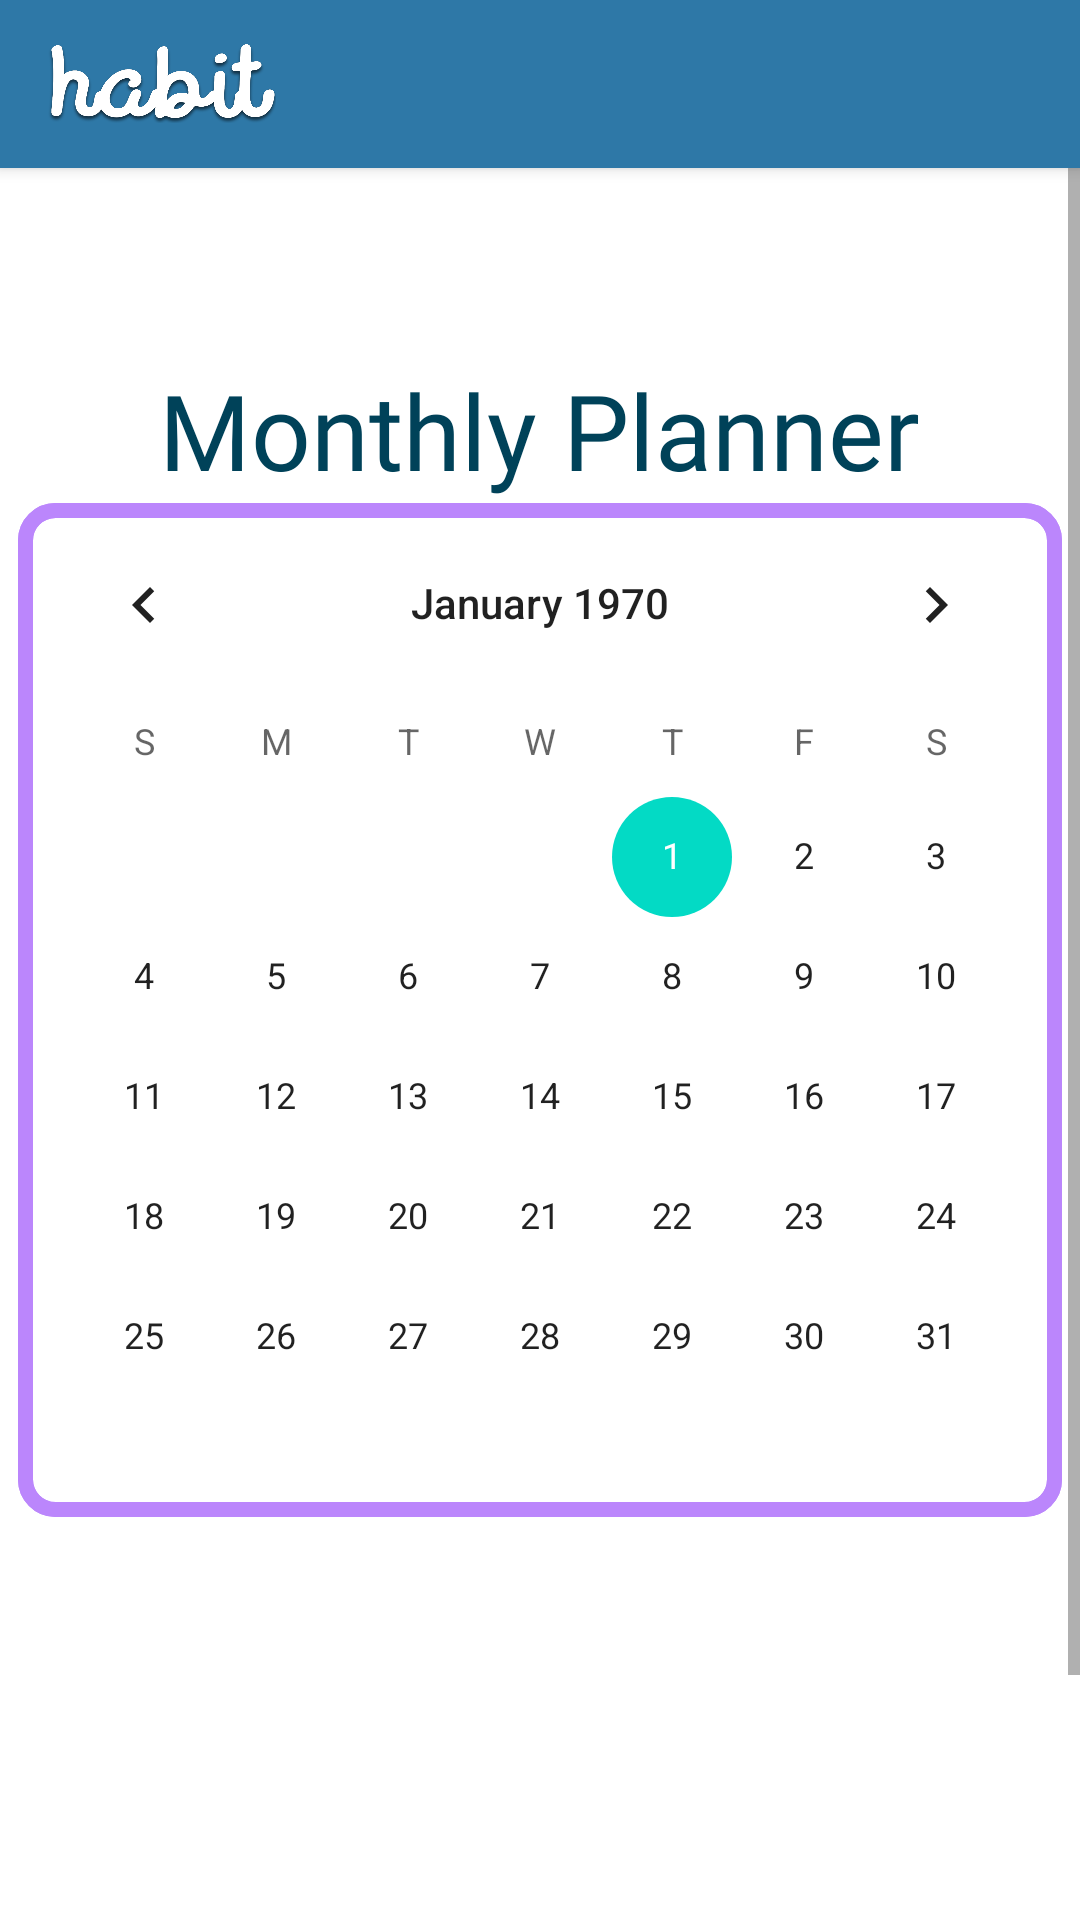

Layout XML and referenced resources for this Android screen:
<!-- AndroidManifest.xml: application theme Theme.Ui -->
<!-- res/layout/activity_planner.xml -->
<?xml version="1.0" encoding="utf-8"?>
<RelativeLayout xmlns:android="http://schemas.android.com/apk/res/android"
    xmlns:tools="http://schemas.android.com/tools"
    android:layout_width="match_parent"
    android:layout_height="match_parent"
    tools:context=".PlannerActivtiy">

    <include
        layout="@layout/toolbar"
        android:id="@+id/toolbar"/>

    <ScrollView
        android:layout_width="match_parent"
        android:layout_height="match_parent">

        <LinearLayout
            android:layout_width="match_parent"
            android:layout_height="wrap_content"
            android:orientation="vertical">

            <TextView
                android:id="@+id/mplanner"
                android:layout_width="325dp"
                android:layout_height="wrap_content"
                android:layout_gravity="center"
                android:layout_marginTop="120dp"
                android:layout_marginBottom="1dp"
                android:fontFamily="@font/mont"
                android:gravity="center"
                android:shadowDx="1"
                android:shadowDy="1"
                android:shadowRadius="2"
                android:text="Monthly Planner"
                android:textColor="@color/title"
                android:textSize="35sp" />

            <CalendarView
                android:id="@+id/calendarView"
                android:layout_width="wrap_content"
                android:layout_gravity="center"
                android:layout_height="wrap_content"
                android:layout_below="@id/mplanner"
                android:layout_centerHorizontal="true"
                android:background="@drawable/calendarborder" />

            <android.widget.Button
                android:id="@+id/btnBack"
                android:layout_width="315dp"
                android:layout_height="wrap_content"
                android:layout_gravity="center"
                android:layout_marginTop="160dp"
                android:layout_marginBottom="20dp"
                android:background="@drawable/button5"
                android:fontFamily="@font/arisb"
                android:paddingLeft="20dp"
                android:paddingRight="20dp"
                android:shadowDx="1"
                android:shadowDy="1"
                android:shadowRadius="2"
                android:text="Back"
                android:textAllCaps="false"
                android:textColor="@color/white"
                android:textSize="25sp" />
        </LinearLayout>
    </ScrollView>
</RelativeLayout>
<!-- res/layout/toolbar.xml (included above) -->
<?xml version="1.0" encoding="utf-8"?>
<androidx.appcompat.widget.Toolbar
    xmlns:android="http://schemas.android.com/apk/res/android"
    xmlns:tools="http://schemas.android.com/tools"
    android:layout_width="match_parent"
    android:layout_height="?attr/actionBarSize"
    android:elevation="3dp"
    android:background="@color/Toolbar">

    <androidx.constraintlayout.widget.ConstraintLayout
        android:layout_width="match_parent"
        android:layout_height="wrap_content" >

        <ImageView
            android:layout_width="76dp"
            android:layout_height="45dp"
            android:src="@drawable/logo"
            tools:layout_editor_absoluteX="-2dp"
            tools:layout_editor_absoluteY="1dp" />

    </androidx.constraintlayout.widget.ConstraintLayout>
</androidx.appcompat.widget.Toolbar>
<!-- resources referenced by this layout -->
<resources>
  <color name="Toolbar">#2E78A7</color>
  <color name="title">#004259</color>
  <color name="white">#FFFFFFFF</color>
  <!-- drawable button5 (drawable) -->
  <?xml version="1.0" encoding="utf-8"?>
  <shape xmlns:android="http://schemas.android.com/apk/res/android" android:shape="rectangle">
  
      <solid android:color="@color/buttonColor5"> </solid>
      <corners android:radius="10dp"/>
  
  </shape>
  <!-- drawable calendarborder (drawable) -->
  <?xml version="1.0" encoding="utf-8"?>
  <shape xmlns:android="http://schemas.android.com/apk/res/android"
      android:shape="rectangle">
  
      <stroke
          android:width="5dp"
          android:color="@color/buttonColor5"/>
  
      <corners android:radius="10dp"/>
  </shape>
  <!-- drawable logo: png bitmap (drawable, 80885 bytes) -->
  <style name="Theme.Ui" parent="Theme.MaterialComponents.DayNight.NoActionBar">
          
          <item name="colorPrimary">@color/purple_500</item>
          <item name="colorPrimaryVariant">@color/purple_700</item>
          <item name="colorOnPrimary">@color/white</item>
          
          <item name="colorSecondary">@color/teal_200</item>
          <item name="colorSecondaryVariant">@color/teal_700</item>
          <item name="colorOnSecondary">@color/black</item>
          
          <item name="android:statusBarColor" tools:targetApi="l">?attr/colorPrimaryVariant</item>
          
      </style>
  <color name="buttonColor5">#00384B</color>
  <color name="purple_500">#FF6200EE</color>
  <color name="purple_700">#FF3700B3</color>
  <color name="teal_200">#FF03DAC5</color>
  <color name="teal_700">#FF018786</color>
  <color name="black">#FF000000</color>
</resources>
